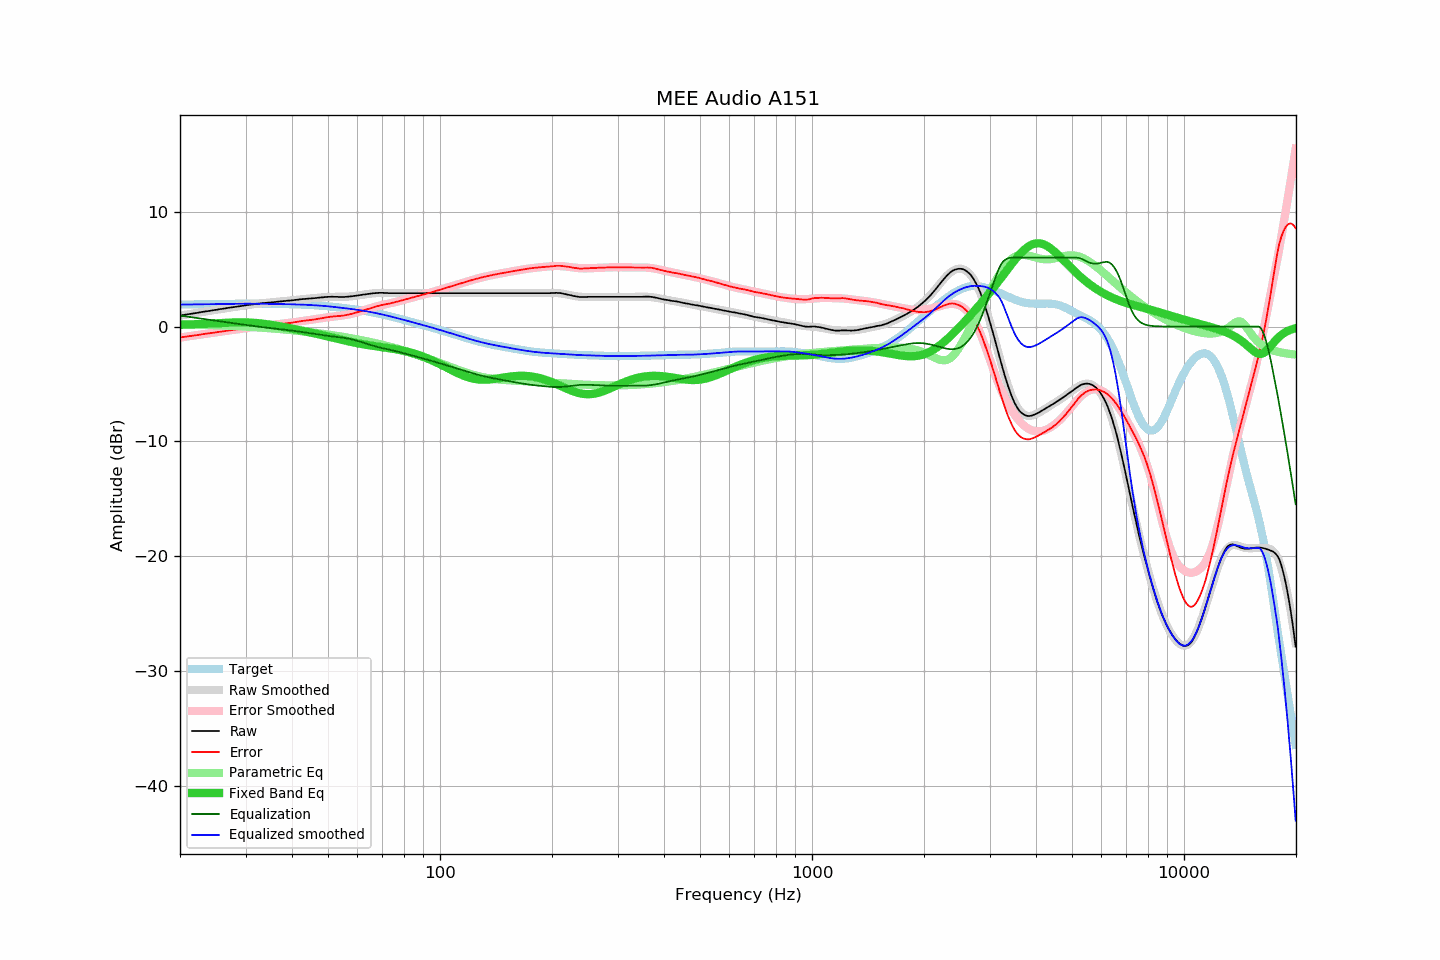

The file beside this chart, header and first rows:
frequency, raw, error, smoothed, error_smoothed, equalization, parametric_eq, equalized_raw, equalized_smoothed, target
20.00, 0.96, -0.95, 0.96, -0.96, 0.96, 0.15, 1.92, 1.91, 1.91
20.20, 0.98, -0.94, 0.98, -0.94, 0.94, 0.15, 1.91, 1.92, 1.92
20.40, 1.00, -0.92, 1.00, -0.92, 0.92, 0.16, 1.91, 1.92, 1.92
20.61, 1.03, -0.89, 1.02, -0.90, 0.90, 0.16, 1.92, 1.92, 1.92
20.81, 1.05, -0.87, 1.05, -0.88, 0.88, 0.17, 1.92, 1.92, 1.92
21.02, 1.07, -0.86, 1.07, -0.85, 0.85, 0.17, 1.92, 1.92, 1.92
21.23, 1.09, -0.84, 1.09, -0.83, 0.83, 0.18, 1.92, 1.93, 1.93
21.44, 1.11, -0.82, 1.11, -0.81, 0.81, 0.18, 1.92, 1.93, 1.93
21.66, 1.14, -0.79, 1.14, -0.79, 0.79, 0.19, 1.93, 1.93, 1.93
21.87, 1.16, -0.77, 1.16, -0.77, 0.77, 0.20, 1.93, 1.93, 1.93
22.09, 1.18, -0.76, 1.18, -0.75, 0.75, 0.20, 1.93, 1.93, 1.94
22.31, 1.20, -0.74, 1.20, -0.73, 0.73, 0.21, 1.93, 1.94, 1.94
22.54, 1.23, -0.71, 1.23, -0.71, 0.71, 0.22, 1.94, 1.94, 1.94
22.76, 1.25, -0.69, 1.25, -0.69, 0.69, 0.22, 1.94, 1.94, 1.94
22.99, 1.28, -0.66, 1.27, -0.67, 0.67, 0.23, 1.95, 1.94, 1.94
23.22, 1.30, -0.65, 1.29, -0.65, 0.65, 0.24, 1.95, 1.94, 1.94
23.45, 1.32, -0.63, 1.32, -0.63, 0.63, 0.25, 1.95, 1.95, 1.95
23.69, 1.34, -0.61, 1.34, -0.61, 0.61, 0.25, 1.95, 1.95, 1.95
23.92, 1.36, -0.59, 1.36, -0.59, 0.59, 0.26, 1.95, 1.95, 1.95
24.16, 1.38, -0.58, 1.38, -0.57, 0.57, 0.27, 1.95, 1.95, 1.95
24.40, 1.41, -0.55, 1.41, -0.55, 0.55, 0.28, 1.96, 1.96, 1.96
24.65, 1.43, -0.53, 1.43, -0.53, 0.53, 0.28, 1.96, 1.96, 1.96
24.89, 1.45, -0.51, 1.45, -0.51, 0.51, 0.29, 1.96, 1.96, 1.96
25.14, 1.47, -0.49, 1.47, -0.49, 0.49, 0.30, 1.96, 1.96, 1.96
25.39, 1.50, -0.47, 1.49, -0.47, 0.47, 0.31, 1.97, 1.96, 1.97
25.65, 1.52, -0.45, 1.52, -0.45, 0.45, 0.31, 1.97, 1.97, 1.97
25.91, 1.54, -0.43, 1.54, -0.43, 0.43, 0.32, 1.97, 1.97, 1.97
26.16, 1.56, -0.41, 1.56, -0.41, 0.41, 0.33, 1.97, 1.97, 1.97
26.43, 1.58, -0.40, 1.58, -0.39, 0.39, 0.33, 1.97, 1.97, 1.97
26.69, 1.61, -0.37, 1.60, -0.37, 0.37, 0.34, 1.98, 1.98, 1.98
26.96, 1.63, -0.35, 1.63, -0.35, 0.35, 0.35, 1.98, 1.98, 1.98
27.23, 1.65, -0.33, 1.65, -0.33, 0.33, 0.35, 1.98, 1.98, 1.98
27.50, 1.67, -0.31, 1.67, -0.31, 0.31, 0.36, 1.98, 1.98, 1.98
27.77, 1.69, -0.29, 1.69, -0.29, 0.29, 0.36, 1.98, 1.98, 1.98
28.05, 1.71, -0.28, 1.71, -0.27, 0.27, 0.36, 1.98, 1.98, 1.98
28.33, 1.73, -0.26, 1.73, -0.25, 0.25, 0.37, 1.98, 1.98, 1.98
28.62, 1.75, -0.24, 1.75, -0.23, 0.23, 0.37, 1.98, 1.98, 1.99
28.90, 1.77, -0.22, 1.77, -0.21, 0.21, 0.37, 1.98, 1.99, 1.99
29.19, 1.79, -0.20, 1.79, -0.19, 0.19, 0.37, 1.98, 1.99, 1.99
29.48, 1.81, -0.18, 1.81, -0.17, 0.17, 0.37, 1.98, 1.99, 1.99
29.78, 1.83, -0.16, 1.83, -0.16, 0.16, 0.36, 1.98, 1.99, 1.99
30.08, 1.86, -0.13, 1.85, -0.14, 0.14, 0.36, 1.99, 1.99, 1.99
30.38, 1.88, -0.11, 1.87, -0.12, 0.12, 0.36, 1.99, 1.99, 1.99
30.68, 1.90, -0.09, 1.89, -0.10, 0.10, 0.35, 1.99, 1.99, 1.99
30.99, 1.92, -0.07, 1.91, -0.08, 0.08, 0.34, 2.00, 1.99, 1.99
31.30, 1.93, -0.06, 1.93, -0.06, 0.06, 0.33, 1.99, 1.99, 1.99
31.61, 1.95, -0.04, 1.95, -0.04, 0.04, 0.33, 1.99, 1.99, 1.99
31.93, 1.97, -0.02, 1.97, -0.02, 0.02, 0.31, 1.99, 1.99, 1.99
32.24, 1.98, -0.01, 1.99, -0.00, 0.00, 0.30, 1.98, 1.99, 1.99
32.57, 2.00, 0.01, 2.00, 0.01, -0.01, 0.29, 1.99, 1.99, 1.99
32.89, 2.02, 0.03, 2.02, 0.03, -0.03, 0.27, 1.99, 1.99, 1.99
33.22, 2.04, 0.05, 2.03, 0.05, -0.05, 0.26, 1.99, 1.99, 1.99
33.55, 2.05, 0.06, 2.05, 0.06, -0.06, 0.24, 1.99, 1.98, 1.99
33.89, 2.07, 0.08, 2.06, 0.08, -0.08, 0.22, 1.99, 1.98, 1.99
34.23, 2.08, 0.09, 2.07, 0.09, -0.09, 0.21, 1.99, 1.98, 1.98
34.57, 2.09, 0.11, 2.09, 0.11, -0.11, 0.19, 1.98, 1.98, 1.98
34.92, 2.10, 0.12, 2.10, 0.12, -0.12, 0.17, 1.98, 1.98, 1.98
35.27, 2.11, 0.13, 2.11, 0.14, -0.14, 0.14, 1.97, 1.98, 1.98
35.62, 2.12, 0.14, 2.13, 0.15, -0.15, 0.12, 1.97, 1.98, 1.98
35.97, 2.14, 0.16, 2.14, 0.17, -0.17, 0.10, 1.97, 1.98, 1.98
... 635 more rows
